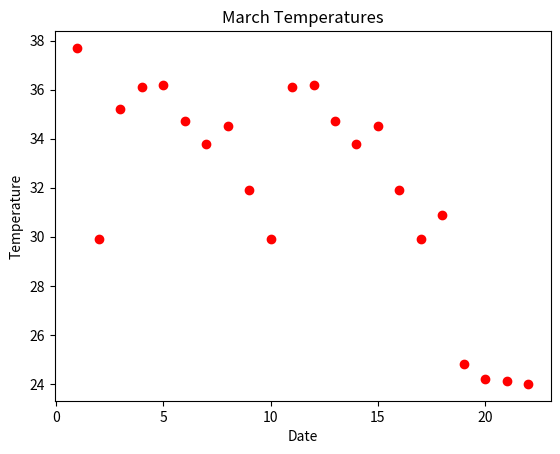

Write Python code to recreate this figure.
import matplotlib.pyplot as plt
import numpy as np

# March Temeratures - red dots
march2017 = np.array([37.7, 29.9, 35.2, 36.1, 36.2, 34.7, 33.8, 34.5, 31.9, 29.9, 
                      36.1, 36.2, 34.7, 33.8, 34.5, 31.9, 29.9, 
                      30.9, 24.8, 24.2, 24.1, 24.0])

dates = range(1, len(march2017) + 1)
plt.plot(dates, march2017, 'ro') # r-red o-dot
plt.title("March Temperatures")
plt.ylabel("Temperature")
plt.xlabel("Date")
plt.show()
